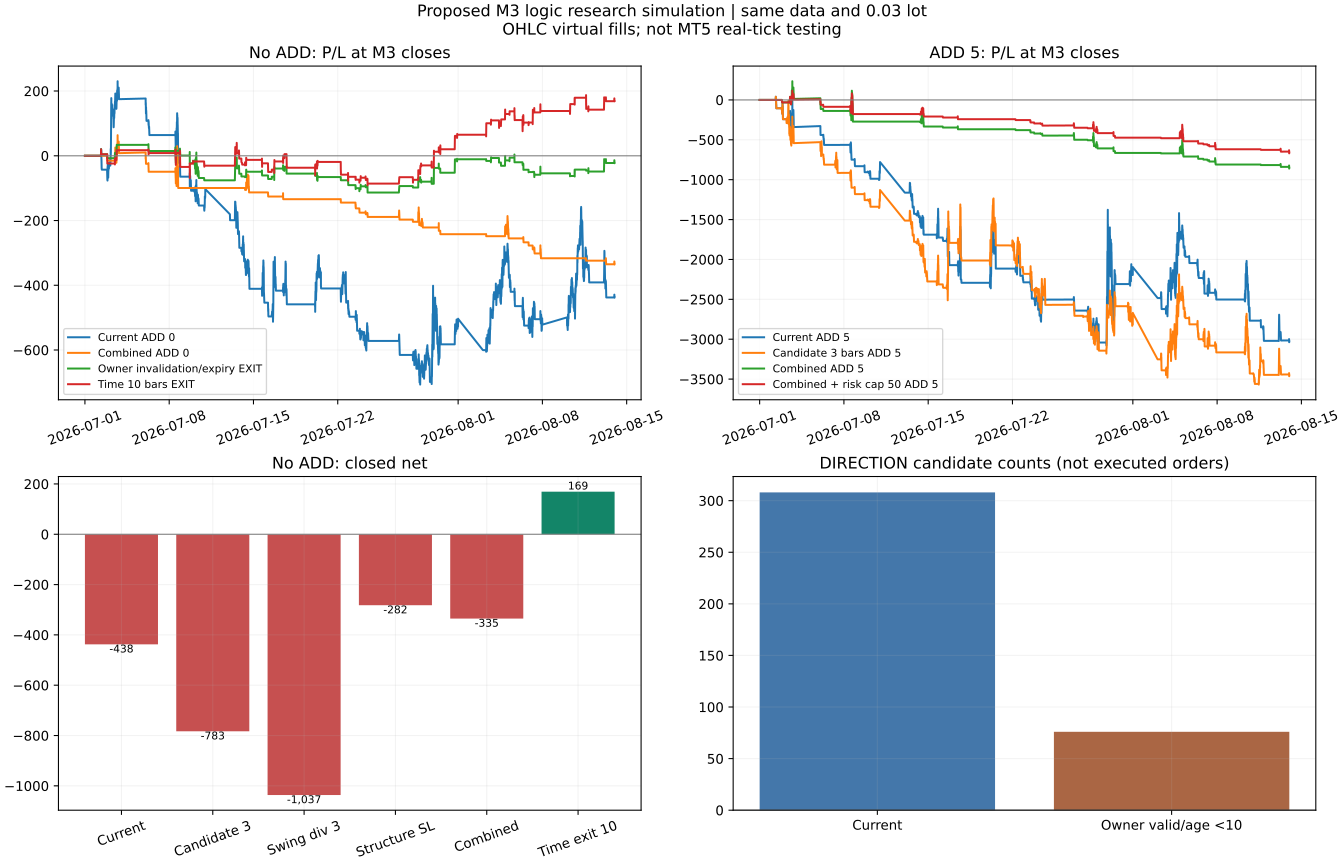

Source data for this figure (header and first rows):
closed_positions, closed_net, win_rate_pct, gross_profit, gross_loss, profit_factor, realized_position_dd, best_position, worst_position, name, max_add, pre_add, direction_add, sl_pct, lot, spread_scale, slip, protection, max_total_lots, reverse, long_only, short_only, require_profitable_add, time_exit_bars
51, -437.6, 23.53, 1269, -1707, 0.7437, 852, 194.4, -80.76, current_add0, 0, True, True, 0.35, 0.03, 1.0, 0.0, common_floor, 0.0, True, False, False, False, 0
51, -437.6, 23.53, 1269, -1707, 0.7437, 852, 194.4, -80.76, candidate1_add0, 0, True, True, 0.35, 0.03, 1.0, 0.0, common_floor, 0.0, True, False, False, False, 0
64, -783.2, 25.0, 1305, -2089, 0.625, 1078, 187.3, -100.3, candidate3_add0, 0, True, True, 0.35, 0.03, 1.0, 0.0, common_floor, 0.0, True, False, False, False, 0
40, -840.6, 17.5, 640.6, -1481, 0.4325, 854.1, 288.6, -80.76, swing1_add0, 0, True, True, 0.35, 0.03, 1.0, 0.0, common_floor, 0.0, True, False, False, False, 0
57, -1037, 21.05, 948.7, -1985, 0.4779, 1037, 288.6, -80.76, swing3_add0, 0, True, True, 0.35, 0.03, 1.0, 0.0, common_floor, 0.0, True, False, False, False, 0
228, -3016, 21.49, 3088, -6104, 0.5059, 3041, 158.9, -90.3, current_add5, 5, True, True, 0.35, 0.03, 1.0, 0.0, common_floor, 0.0, True, False, False, False, 0
228, -3016, 21.49, 3088, -6104, 0.5059, 3041, 158.9, -90.3, candidate1_add5, 5, True, True, 0.35, 0.03, 1.0, 0.0, common_floor, 0.0, True, False, False, False, 0
295, -3443, 24.41, 4124, -7567, 0.5451, 3560, 158.5, -101.9, candidate3_add5, 5, True, True, 0.35, 0.03, 1.0, 0.0, common_floor, 0.0, True, False, False, False, 0
157, -1368, 21.66, 2696, -4064, 0.6634, 2010, 288.6, -90.3, swing1_add5, 5, True, True, 0.35, 0.03, 1.0, 0.0, common_floor, 0.0, True, False, False, False, 0
257, -3101, 21.79, 3566, -6667, 0.5349, 3662, 288.6, -90.3, swing3_add5, 5, True, True, 0.35, 0.03, 1.0, 0.0, common_floor, 0.0, True, False, False, False, 0
51, -437.6, 23.53, 1269, -1707, 0.7437, 852, 194.4, -80.76, current_owner10_add0, 0, True, True, 0.35, 0.03, 1.0, 0.0, common_floor, 0.0, True, False, False, False, 0
30, -495.4, 20.0, 550.5, -1046, 0.5263, 721.5, 194.4, -46.53, current_distance1_add0, 0, True, True, 0.35, 0.03, 1.0, 0.0, common_floor, 0.0, True, False, False, False, 0
49, -350.3, 24.49, 1269, -1620, 0.7837, 764.7, 194.4, -80.76, current_cost020_add0, 0, True, True, 0.35, 0.03, 1.0, 0.0, common_floor, 0.0, True, False, False, False, 0
62, -282.1, 4.84, 380.4, -662.5, 0.5742, 458.8, 158.9, -25.05, current_structureSL_add0, 0, True, True, 0.35, 0.03, 1.0, 0.0, common_floor, 0.0, True, False, False, False, 0
62, -282.1, 4.84, 380.4, -662.5, 0.5742, 458.8, 158.9, -25.05, current_owner10_structureSL_add0, 0, True, True, 0.35, 0.03, 1.0, 0.0, common_floor, 0.0, True, False, False, False, 0
69, -21.73, 36.23, 442.9, -464.6, 0.9532, 147.3, 57.45, -45.58, current_owner_exit10_add0, 0, True, True, 0.35, 0.03, 1.0, 0.0, common_floor, 0.0, True, False, False, False, 0
141, -2312, 17.02, 2000, -4311, 0.4638, 2595, 194.4, -83.22, current_owner10_add5, 5, True, True, 0.35, 0.03, 1.0, 0.0, common_floor, 0.0, True, False, False, False, 0
127, -2436, 17.32, 994.3, -3430, 0.2899, 2440, 96.42, -46.86, current_distance1_add5, 5, True, True, 0.35, 0.03, 1.0, 0.0, common_floor, 0.0, True, False, False, False, 0
220, -2989, 20.91, 2943, -5931, 0.4961, 2989, 158.9, -90.3, current_cost020_add5, 5, True, True, 0.35, 0.03, 1.0, 0.0, common_floor, 0.0, True, False, False, False, 0
165, -1145, 10.91, 1881, -3026, 0.6217, 2329, 158.9, -103.2, current_structureSL_add5, 5, True, True, 0.35, 0.03, 1.0, 0.0, common_floor, 0.0, True, False, False, False, 0
136, -1414, 6.62, 613.6, -2027, 0.3026, 1414, 90.43, -63.62, current_owner10_structureSL_add5, 5, True, True, 0.35, 0.03, 1.0, 0.0, common_floor, 0.0, True, False, False, False, 0
140, -134.2, 39.29, 802.1, -936.3, 0.8566, 254.1, 57.45, -45.61, current_owner_exit10_add5, 5, True, True, 0.35, 0.03, 1.0, 0.0, common_floor, 0.0, True, False, False, False, 0
32, -335.1, 0.0, 0.0, -335.1, 0.0, 335.1, -5.1, -19.8, current_combined_add0, 0, True, True, 0.35, 0.03, 1.0, 0.0, common_floor, 0.0, True, False, False, False, 0
56, -808.4, 0.0, 0.0, -808.4, 0.0, 808.4, -5.1, -42.96, current_combined_add2, 2, True, True, 0.35, 0.03, 1.0, 0.0, common_floor, 0.0, True, False, False, False, 0
57, -839.9, 0.0, 0.0, -839.9, 0.0, 839.9, -5.1, -42.96, current_combined_add5, 5, True, True, 0.35, 0.03, 1.0, 0.0, common_floor, 0.0, True, False, False, False, 0
41, -333.1, 2.44, 83.37, -416.4, 0.2002, 397.9, 83.37, -19.8, candidate3_combined_add0, 0, True, True, 0.35, 0.03, 1.0, 0.0, common_floor, 0.0, True, False, False, False, 0
73, -842, 2.74, 157.5, -999.5, 0.1576, 969.3, 83.37, -42.96, candidate3_combined_add2, 2, True, True, 0.35, 0.03, 1.0, 0.0, common_floor, 0.0, True, False, False, False, 0
76, -887.2, 2.63, 157.5, -1045, 0.1508, 1015, 83.37, -42.96, candidate3_combined_add5, 5, True, True, 0.35, 0.03, 1.0, 0.0, common_floor, 0.0, True, False, False, False, 0
33, -192.8, 6.06, 131, -323.9, 0.4045, 248.7, 83.37, -18.09, swing3_combined_add0, 0, True, True, 0.35, 0.03, 1.0, 0.0, common_floor, 0.0, True, False, False, False, 0
55, -404.8, 9.09, 284.5, -689.3, 0.4128, 523.1, 83.37, -42.96, swing3_combined_add2, 2, True, True, 0.35, 0.03, 1.0, 0.0, common_floor, 0.0, True, False, False, False, 0
55, -404.8, 9.09, 284.5, -689.3, 0.4128, 523.1, 83.37, -42.96, swing3_combined_add5, 5, True, True, 0.35, 0.03, 1.0, 0.0, common_floor, 0.0, True, False, False, False, 0
12, -170.1, 0.0, 0.0, -170.1, 0.0, 170.1, -9.15, -21.15, current_combined_stress_add0, 0, True, True, 0.35, 0.03, 2.0, 0.15, common_floor, 0.0, True, False, False, False, 0
18, -324.1, 0.0, 0.0, -324.1, 0.0, 324.1, -9.15, -44.31, current_combined_stress_add5, 5, True, True, 0.35, 0.03, 2.0, 0.15, common_floor, 0.0, True, False, False, False, 0
14, -105.3, 7.14, 82.02, -187.3, 0.4378, 187.3, 82.02, -21.15, candidate3_combined_stress_add0, 0, True, True, 0.35, 0.03, 2.0, 0.15, common_floor, 0.0, True, False, False, False, 0
22, -219.7, 9.09, 154.8, -374.6, 0.4134, 374.6, 82.02, -44.31, candidate3_combined_stress_add5, 5, True, True, 0.35, 0.03, 2.0, 0.15, common_floor, 0.0, True, False, False, False, 0
12, -75.12, 8.33, 82.02, -157.1, 0.522, 157.1, 82.02, -17.97, swing3_combined_stress_add0, 0, True, True, 0.35, 0.03, 2.0, 0.15, common_floor, 0.0, True, False, False, False, 0
17, -119.2, 11.76, 154.8, -274.1, 0.5649, 274.1, 82.02, -44.31, swing3_combined_stress_add5, 5, True, True, 0.35, 0.03, 2.0, 0.15, common_floor, 0.0, True, False, False, False, 0
65, 169.2, 56.92, 617.5, -448.3, 1.378, 113, 57.45, -42.96, current_time10_add0, 0, True, True, 0.35, 0.03, 1.0, 0.0, common_floor, 0.0, True, False, False, False, 10
160, 94.57, 50.0, 1131, -1036, 1.091, 228.4, 57.45, -44.19, current_time10_add5, 5, True, True, 0.35, 0.03, 1.0, 0.0, common_floor, 0.0, True, False, False, False, 10
33, -106.7, 27.27, 130.7, -237.5, 0.5505, 107.3, 37.08, -19.8, current_combined_time10_add0, 0, True, True, 0.35, 0.03, 1.0, 0.0, common_floor, 0.0, True, False, False, False, 10
59, -191.7, 28.81, 218.2, -409.9, 0.5323, 192.3, 37.08, -24.51, current_combined_time10_add5, 5, True, True, 0.35, 0.03, 1.0, 0.0, common_floor, 0.0, True, False, False, False, 10
96, -638.9, 36.46, 1642, -2281, 0.7199, 927, 194.4, -80.76, current_stoprisk50_add5, 5, True, True, 0.35, 0.03, 1.0, 0.0, common_floor, 0.0, True, False, False, False, 0
32, -335.1, 0.0, 0.0, -335.1, 0.0, 335.1, -5.1, -19.8, current_combined_risk50_add0, 0, True, True, 0.35, 0.03, 1.0, 0.0, common_floor, 0.0, True, False, False, False, 0
51, -648.7, 0.0, 0.0, -648.7, 0.0, 648.7, -5.1, -24.51, current_combined_risk50_add2, 2, True, True, 0.35, 0.03, 1.0, 0.0, common_floor, 0.0, True, False, False, False, 0
51, -648.7, 0.0, 0.0, -648.7, 0.0, 648.7, -5.1, -24.51, current_combined_risk50_add5, 5, True, True, 0.35, 0.03, 1.0, 0.0, common_floor, 0.0, True, False, False, False, 0
52, -289.9, 9.62, 284.5, -574.4, 0.4953, 408.2, 83.37, -33.84, swing3_combined_risk50_add5, 5, True, True, 0.35, 0.03, 1.0, 0.0, common_floor, 0.0, True, False, False, False, 0
17, -279.9, 0.0, 0.0, -279.9, 0.0, 279.9, -9.15, -25.86, current_combined_risk50_stress_add5, 5, True, True, 0.35, 0.03, 2.0, 0.15, common_floor, 0.0, True, False, False, False, 0
57, 28.67, 47.37, 492.1, -463.4, 1.062, 166.4, 56.1, -43.41, current_time10_stress_add0, 0, True, True, 0.35, 0.03, 2.0, 0.15, common_floor, 0.0, True, False, False, False, 10
138, -171.2, 41.3, 882.8, -1054, 0.8375, 327.2, 56.1, -44.64, current_time10_stress_add5, 5, True, True, 0.35, 0.03, 2.0, 0.15, common_floor, 0.0, True, False, False, False, 10
